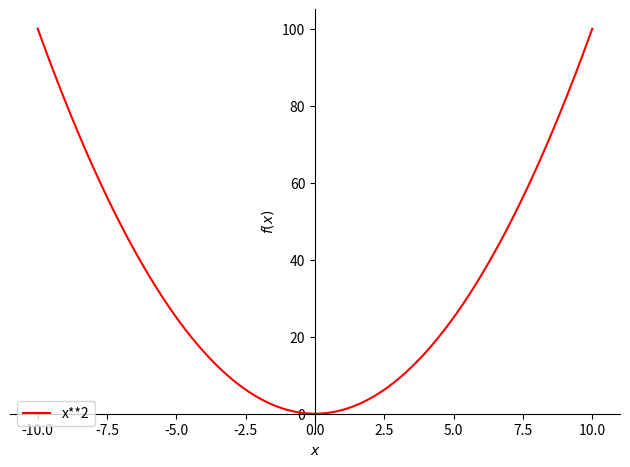
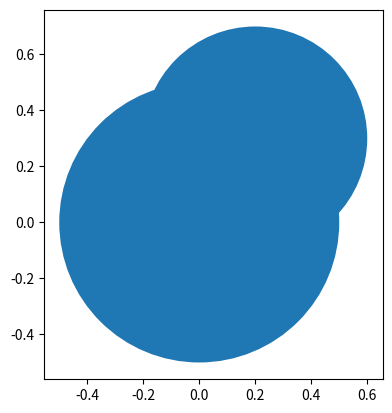

Recreate these plots in Python, in order.
import numpy as np
import matplotlib.pyplot as plt
import sympy as sm
from sympy.plotting import plot
from sympy.core.sympify import SympifyError

t = sm.Symbol('t')
x = sm.Symbol('x')
v = sm.Symbol('v')


class wave():
    """docstring for """
    def __init__(self, fn):
        self.fn = sm.sympify(fn)

    def plot(self):
        p = plot(self.fn, legend=True, show=False)
        p[0].line_color = 'r'
        p.show()

    def disp(self):
        pass


def show_shape(patch, snatch):
    ax = plt.gca()
    ax.add_patch(snatch)
    ax.add_patch(patch)
    ax.set_aspect('equal')
    plt.axis('scaled')
    plt.show()

xd = wave('x**2')
xd.plot()
c = plt.Circle((0, 0), radius=0.5)
g = plt.Circle((0.2, 0.3), radius=0.4)
show_shape(c, g)
